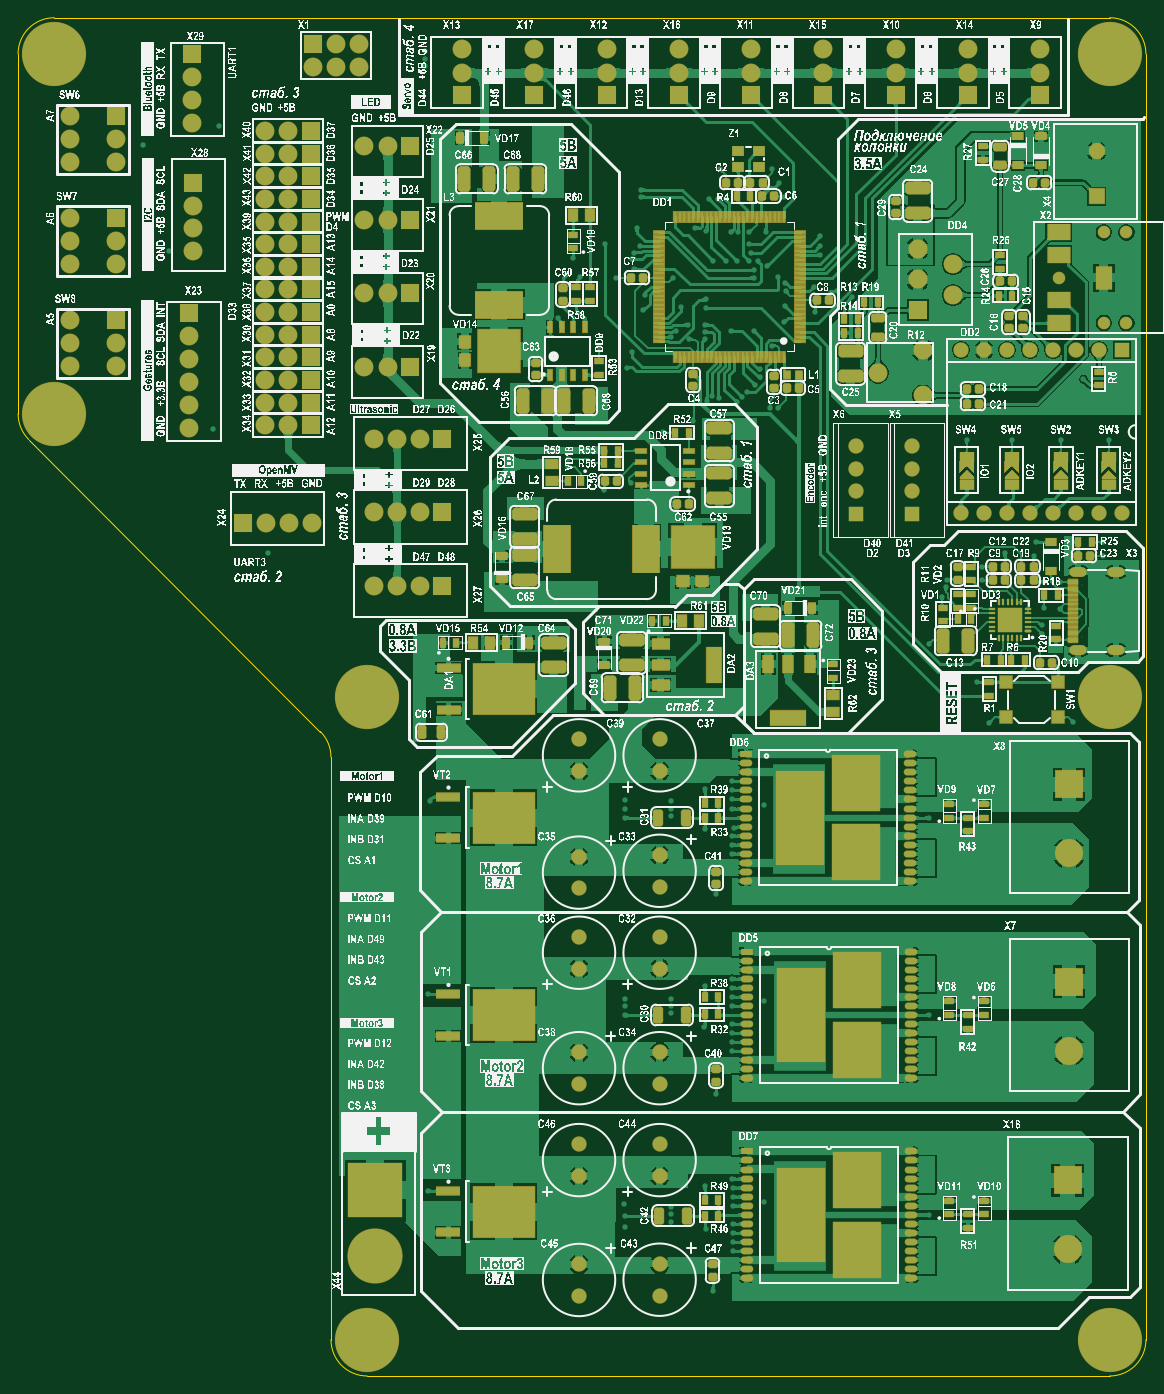
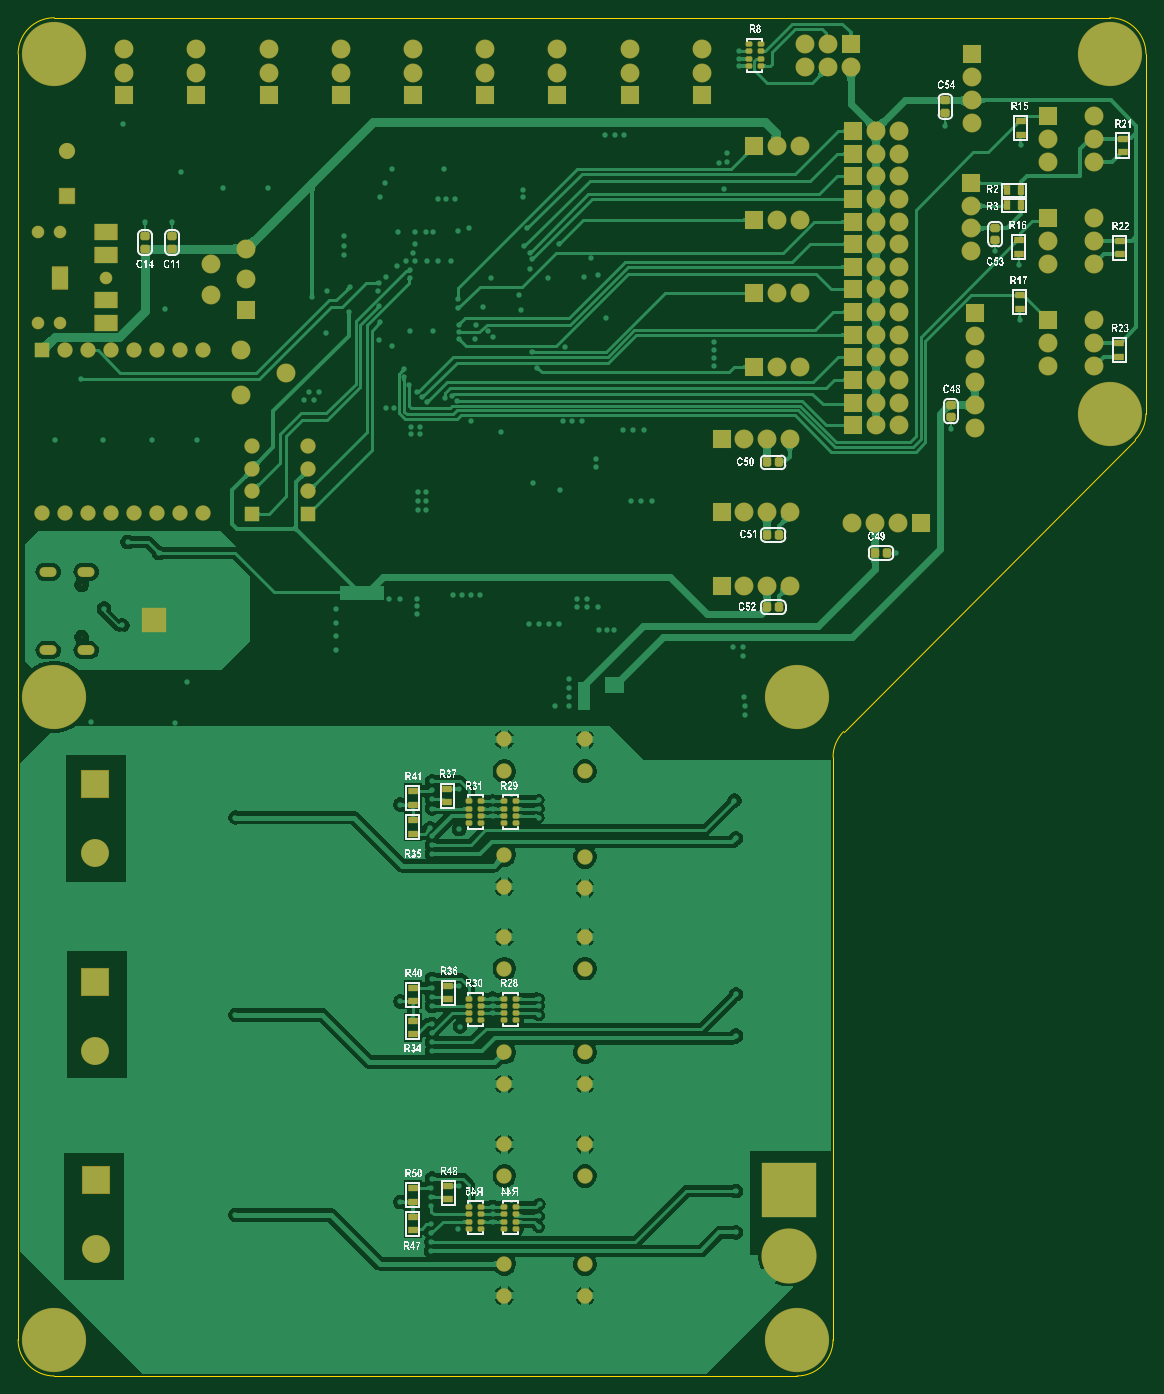
Circuit board: 7 layer files. Board 124.6 x 150.0 mm.
- bottom_copper: RCJ_OnStage2024_FC.GBL (183022 bytes)
- bottom_silk: RCJ_OnStage2024_FC.GBO (270523 bytes)
- bottom_mask: RCJ_OnStage2024_FC.GBS (8791 bytes)
- outline: RCJ_OnStage2024_FC.GM1 (1268 bytes)
- top_copper: RCJ_OnStage2024_FC.GTL (338609 bytes)
- top_silk: RCJ_OnStage2024_FC.GTO (2684589 bytes)
- top_mask: RCJ_OnStage2024_FC.GTS (20396 bytes)

=== bottom_copper: RCJ_OnStage2024_FC.GBL (183022 bytes, source omitted) ===
=== bottom_silk: RCJ_OnStage2024_FC.GBO (270523 bytes, source omitted) ===
=== bottom_mask: RCJ_OnStage2024_FC.GBS (8791 bytes, source omitted) ===
=== outline: RCJ_OnStage2024_FC.GM1 ===
G04*
G04 #@! TF.GenerationSoftware,Altium Limited,Altium Designer,21.8.1 (53)*
G04*
G04 Layer_Color=16711935*
%FSLAX44Y44*%
%MOMM*%
G71*
G04*
G04 #@! TF.SameCoordinates,B26C40CF-43AE-4B56-A471-EC5E2FB952F6*
G04*
G04*
G04 #@! TF.FilePolarity,Positive*
G04*
G01*
G75*
%ADD10C,0.2540*%
%ADD161C,0.0130*%
%ADD162C,0.0127*%
D10*
X109560Y1062560D02*
G03*
X109560Y1062560I-15000J0D01*
G01*
X109489Y1460063D02*
G03*
X109489Y1460063I-15000J0D01*
G01*
D161*
X54560Y1062560D02*
G03*
X66276Y1034276I40000J0D01*
G01*
X94489Y1500063D02*
G03*
X54489Y1460063I0J-40000D01*
G01*
X54489Y1062560D02*
X54489Y1460063D01*
X66276Y1034276D02*
X388348Y711779D01*
D162*
X1275063Y40064D02*
G03*
X1275063Y40064I-15000J0D01*
G01*
Y750063D02*
G03*
X1275063Y750063I-15000J0D01*
G01*
X455064Y40064D02*
G03*
X455064Y40064I-15000J0D01*
G01*
X1275063Y1460063D02*
G03*
X1275063Y1460063I-15000J0D01*
G01*
X455064Y750063D02*
G03*
X455064Y750063I-15000J0D01*
G01*
X1300063Y1460063D02*
G03*
X1260063Y1500063I-40000J0D01*
G01*
Y63D02*
G03*
X1300063Y40064I0J40000D01*
G01*
X400064D02*
G03*
X440064Y63I40000J0D01*
G01*
X400064Y683495D02*
G03*
X388348Y711779I-40000J-0D01*
G01*
X94489Y1500064D02*
X1260063Y1500063D01*
X1300063Y40064D02*
Y1460063D01*
X440064Y63D02*
X1260063D01*
X400064Y40064D02*
Y683495D01*
M02*

=== top_copper: RCJ_OnStage2024_FC.GTL (338609 bytes, source omitted) ===
=== top_silk: RCJ_OnStage2024_FC.GTO (2684589 bytes, source omitted) ===
=== top_mask: RCJ_OnStage2024_FC.GTS (20396 bytes, source omitted) ===
